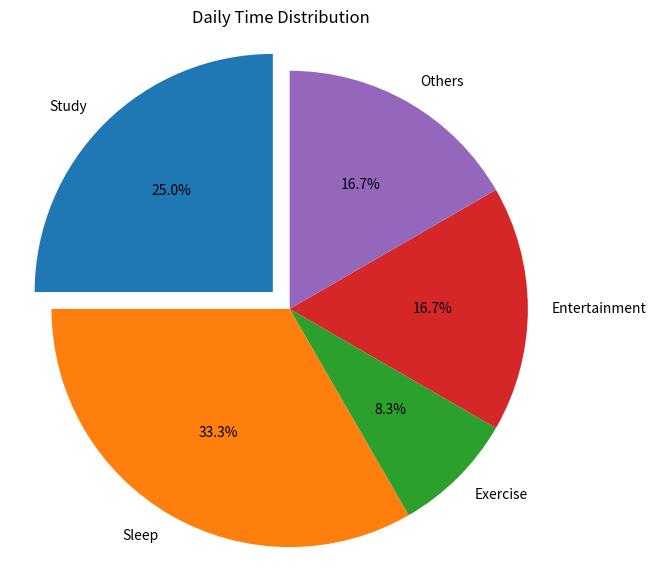

Generate this figure with matplotlib:
# Author: Saloni Tiwari
# Topic: Pie Chart (Daily Time Distribution)
# Day: 06
# Description: Analyze how time is spent on daily activities

import matplotlib.pyplot as plt

# Data
activities = ['Study', 'Sleep', 'Exercise', 'Entertainment', 'Others']
time_spent = [6, 8, 2, 4, 4]  # hours

# Create figure
plt.figure(figsize=(7, 7))

# Pie chart
plt.pie(
    time_spent,
    labels=activities,
    autopct='%1.1f%%',
    startangle=90,
    explode=(0.1, 0, 0, 0, 0)  # highlight Study
)

# Title
plt.title("Daily Time Distribution")

# Equal aspect ratio
plt.axis('equal')

# Save graph
plt.savefig("day06_daily_time_distribution.png")

# Show graph
plt.show()
